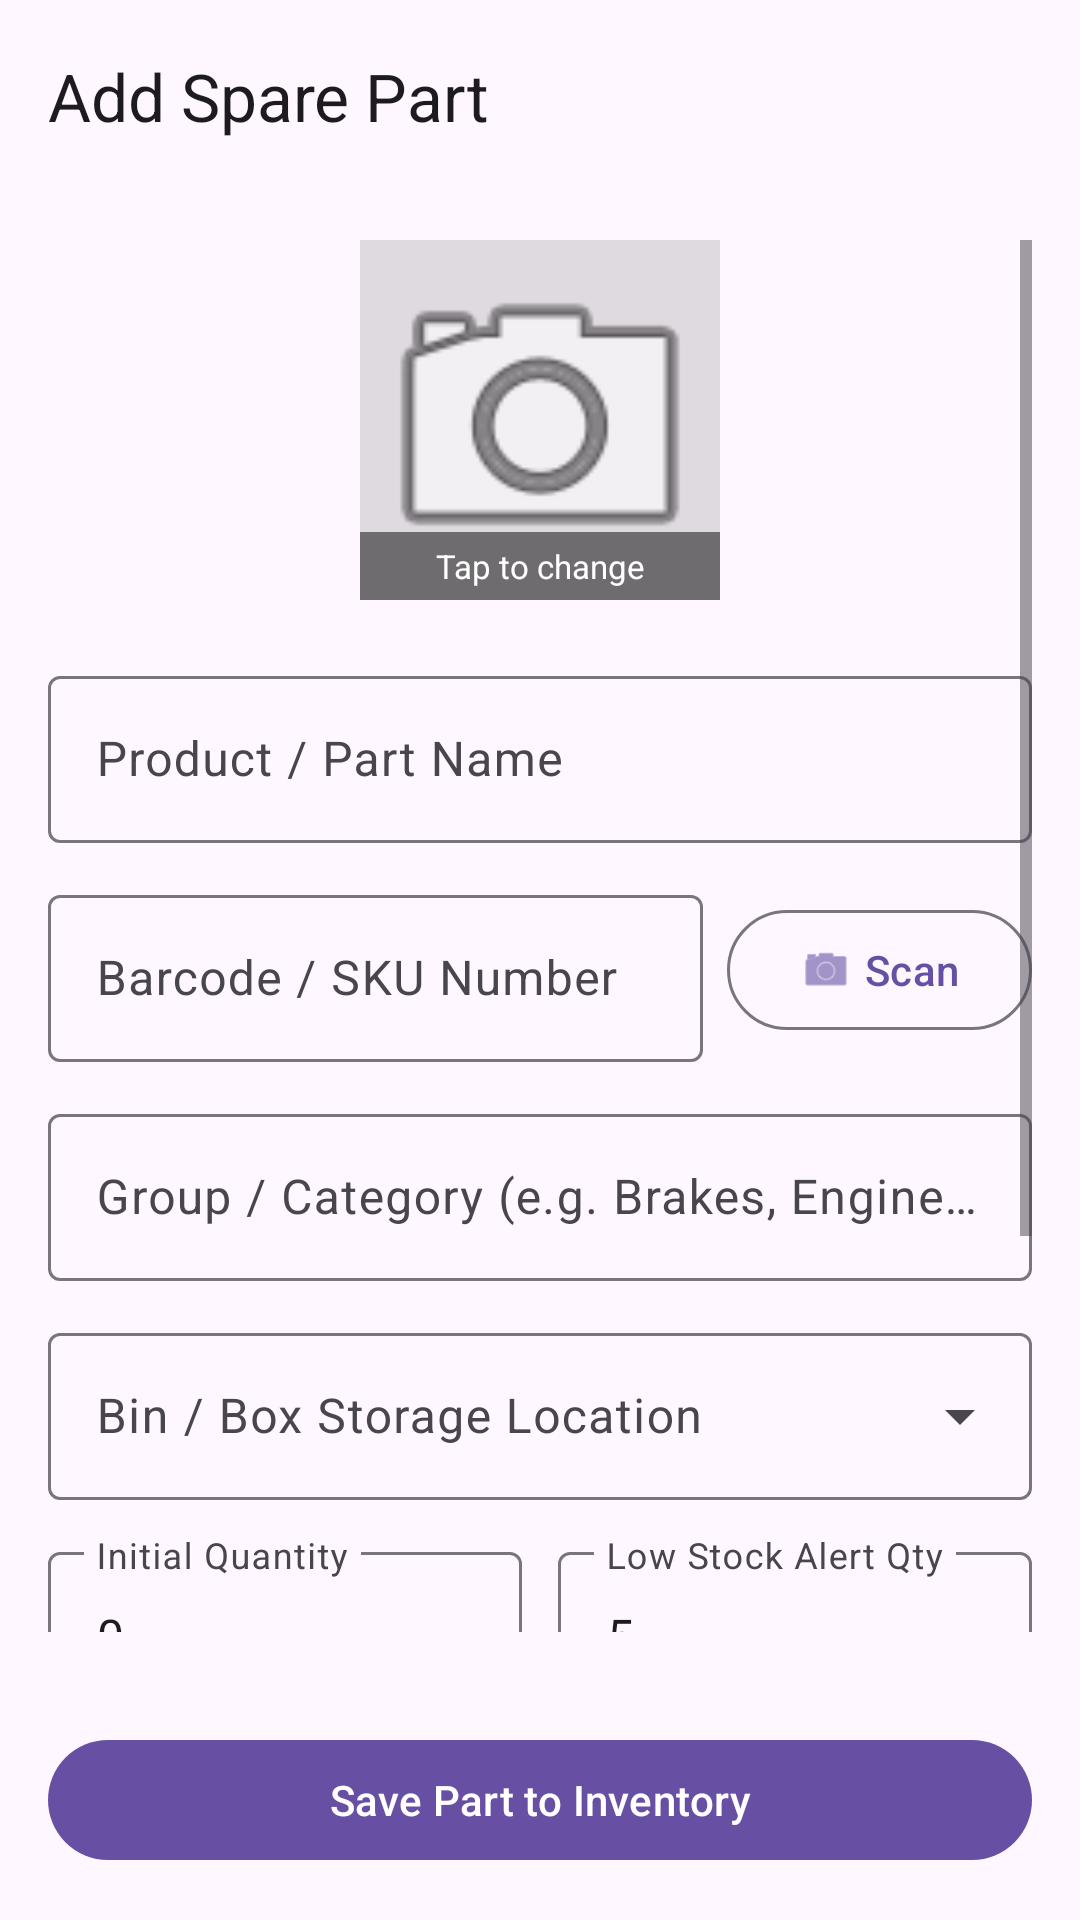

Here is an Android app screen rendered from its layout file. Give the layout XML and the strings, colors and styles it references.
<!-- AndroidManifest.xml: application theme Theme.GarageInventory -->
<!-- res/layout/activity_add_edit_item.xml -->
<?xml version="1.0" encoding="utf-8"?>
<LinearLayout xmlns:android="http://schemas.android.com/apk/res/android"
    xmlns:app="http://schemas.android.com/apk/res-auto"
    android:layout_width="match_parent"
    android:layout_height="match_parent"
    android:orientation="vertical">

    <com.google.android.material.appbar.AppBarLayout
        android:layout_width="match_parent"
        android:layout_height="wrap_content">

        <com.google.android.material.appbar.MaterialToolbar
            android:id="@+id/toolbar"
            android:layout_width="match_parent"
            android:layout_height="?attr/actionBarSize"
            app:title="Add Spare Part" />

    </com.google.android.material.appbar.AppBarLayout>

    <ScrollView
        android:layout_width="match_parent"
        android:layout_height="0dp"
        android:layout_weight="1"
        android:padding="16dp">

        <LinearLayout
            android:layout_width="match_parent"
            android:layout_height="wrap_content"
            android:orientation="vertical">

            
            <FrameLayout
                android:layout_width="120dp"
                android:layout_height="120dp"
                android:layout_gravity="center_horizontal"
                android:background="#1F000000">

                <ImageView
                    android:id="@+id/ivPartImage"
                    android:layout_width="match_parent"
                    android:layout_height="match_parent"
                    android:contentDescription="Part Image"
                    android:scaleType="centerCrop"
                    app:srcCompat="@android:drawable/ic_menu_camera" />

                <TextView
                    android:layout_width="match_parent"
                    android:layout_height="wrap_content"
                    android:layout_gravity="bottom|center_horizontal"
                    android:background="#80000000"
                    android:gravity="center"
                    android:padding="4dp"
                    android:text="Tap to change"
                    android:textColor="@android:color/white"
                    android:textSize="11sp" />

            </FrameLayout>

            
            <com.google.android.material.textfield.TextInputLayout
                android:layout_width="match_parent"
                android:layout_height="wrap_content"
                android:layout_marginTop="20dp"
                android:hint="Product / Part Name"
                style="@style/Widget.Material3.TextInputLayout.OutlinedBox">

                <com.google.android.material.textfield.TextInputEditText
                    android:id="@+id/etPartName"
                    android:layout_width="match_parent"
                    android:layout_height="wrap_content"
                    android:inputType="textCapWords" />

            </com.google.android.material.textfield.TextInputLayout>

            
            <LinearLayout
                android:layout_width="match_parent"
                android:layout_height="wrap_content"
                android:layout_marginTop="12dp"
                android:orientation="horizontal">

                <com.google.android.material.textfield.TextInputLayout
                    android:layout_width="0dp"
                    android:layout_height="wrap_content"
                    android:layout_weight="1"
                    android:hint="Barcode / SKU Number"
                    style="@style/Widget.Material3.TextInputLayout.OutlinedBox">

                    <com.google.android.material.textfield.TextInputEditText
                        android:id="@+id/etPartBarcode"
                        android:layout_width="match_parent"
                        android:layout_height="wrap_content"
                        android:inputType="textCapCharacters" />

                </com.google.android.material.textfield.TextInputLayout>

                <com.google.android.material.button.MaterialButton
                    android:id="@+id/btnScanBarcode"
                    style="@style/Widget.Material3.Button.OutlinedButton"
                    android:layout_width="wrap_content"
                    android:layout_height="wrap_content"
                    android:layout_gravity="center_vertical"
                    android:layout_marginStart="8dp"
                    android:text="Scan"
                    app:icon="@android:drawable/ic_menu_camera" />

            </LinearLayout>

            
            <com.google.android.material.textfield.TextInputLayout
                android:layout_width="match_parent"
                android:layout_height="wrap_content"
                android:layout_marginTop="12dp"
                android:hint="Group / Category (e.g. Brakes, Engine, Electrical)"
                style="@style/Widget.Material3.TextInputLayout.OutlinedBox">

                <com.google.android.material.textfield.TextInputEditText
                    android:id="@+id/etGroupCategory"
                    android:layout_width="match_parent"
                    android:layout_height="wrap_content"
                    android:inputType="textCapWords" />

            </com.google.android.material.textfield.TextInputLayout>

            
            <com.google.android.material.textfield.TextInputLayout
                android:id="@+id/tilBinLocation"
                style="@style/Widget.Material3.TextInputLayout.OutlinedBox.ExposedDropdownMenu"
                android:layout_width="match_parent"
                android:layout_height="wrap_content"
                android:layout_marginTop="12dp"
                android:hint="Bin / Box Storage Location">

                <AutoCompleteTextView
                    android:id="@+id/actvBinLocation"
                    android:layout_width="match_parent"
                    android:layout_height="wrap_content"
                    android:inputType="none" />

            </com.google.android.material.textfield.TextInputLayout>

            
            <LinearLayout
                android:layout_width="match_parent"
                android:layout_height="wrap_content"
                android:layout_marginTop="12dp"
                android:orientation="horizontal">

                <com.google.android.material.textfield.TextInputLayout
                    android:layout_width="0dp"
                    android:layout_height="wrap_content"
                    android:layout_weight="1"
                    android:hint="Initial Quantity"
                    style="@style/Widget.Material3.TextInputLayout.OutlinedBox">

                    <com.google.android.material.textfield.TextInputEditText
                        android:id="@+id/etQuantity"
                        android:layout_width="match_parent"
                        android:layout_height="wrap_content"
                        android:inputType="number"
                        android:text="0" />

                </com.google.android.material.textfield.TextInputLayout>

                <com.google.android.material.textfield.TextInputLayout
                    android:layout_width="0dp"
                    android:layout_height="wrap_content"
                    android:layout_marginStart="12dp"
                    android:layout_weight="1"
                    android:hint="Low Stock Alert Qty"
                    style="@style/Widget.Material3.TextInputLayout.OutlinedBox">

                    <com.google.android.material.textfield.TextInputEditText
                        android:id="@+id/etMinStockAlert"
                        android:layout_width="match_parent"
                        android:layout_height="wrap_content"
                        android:inputType="number"
                        android:text="5" />

                </com.google.android.material.textfield.TextInputLayout>

            </LinearLayout>

            
            <LinearLayout
                android:layout_width="match_parent"
                android:layout_height="wrap_content"
                android:layout_marginTop="12dp"
                android:orientation="horizontal">

                <com.google.android.material.textfield.TextInputLayout
                    android:layout_width="0dp"
                    android:layout_height="wrap_content"
                    android:layout_weight="1"
                    android:hint="Unit Cost / Price ($)"
                    style="@style/Widget.Material3.TextInputLayout.OutlinedBox">

                    <com.google.android.material.textfield.TextInputEditText
                        android:id="@+id/etUnitPrice"
                        android:layout_width="match_parent"
                        android:layout_height="wrap_content"
                        android:inputType="numberDecimal"
                        android:text="0.00" />

                </com.google.android.material.textfield.TextInputLayout>

                <com.google.android.material.textfield.TextInputLayout
                    android:layout_width="0dp"
                    android:layout_height="wrap_content"
                    android:layout_marginStart="12dp"
                    android:layout_weight="1"
                    android:hint="Unit (Pcs, Box, Ltr)"
                    style="@style/Widget.Material3.TextInputLayout.OutlinedBox">

                    <com.google.android.material.textfield.TextInputEditText
                        android:id="@+id/etUnitType"
                        android:layout_width="match_parent"
                        android:layout_height="wrap_content"
                        android:inputType="textCapWords"
                        android:text="Pcs" />

                </com.google.android.material.textfield.TextInputLayout>

            </LinearLayout>

            
            <com.google.android.material.textfield.TextInputLayout
                android:layout_width="match_parent"
                android:layout_height="wrap_content"
                android:layout_marginTop="12dp"
                android:hint="Part Specifications / Notes"
                style="@style/Widget.Material3.TextInputLayout.OutlinedBox">

                <com.google.android.material.textfield.TextInputEditText
                    android:id="@+id/etDescription"
                    android:layout_width="match_parent"
                    android:layout_height="wrap_content"
                    android:inputType="textMultiLine"
                    android:lines="3" />

            </com.google.android.material.textfield.TextInputLayout>

        </LinearLayout>

    </ScrollView>

    <com.google.android.material.button.MaterialButton
        android:id="@+id/btnSaveItem"
        android:layout_width="match_parent"
        android:layout_height="wrap_content"
        android:layout_margin="16dp"
        android:text="Save Part to Inventory" />

</LinearLayout>
<!-- resources referenced by this layout -->
<resources>
  <style name="Theme.GarageInventory" parent="Base.Theme.GarageInventory" />
  <style name="Base.Theme.GarageInventory" parent="Theme.Material3.DayNight.NoActionBar">
          
          
      </style>
</resources>
